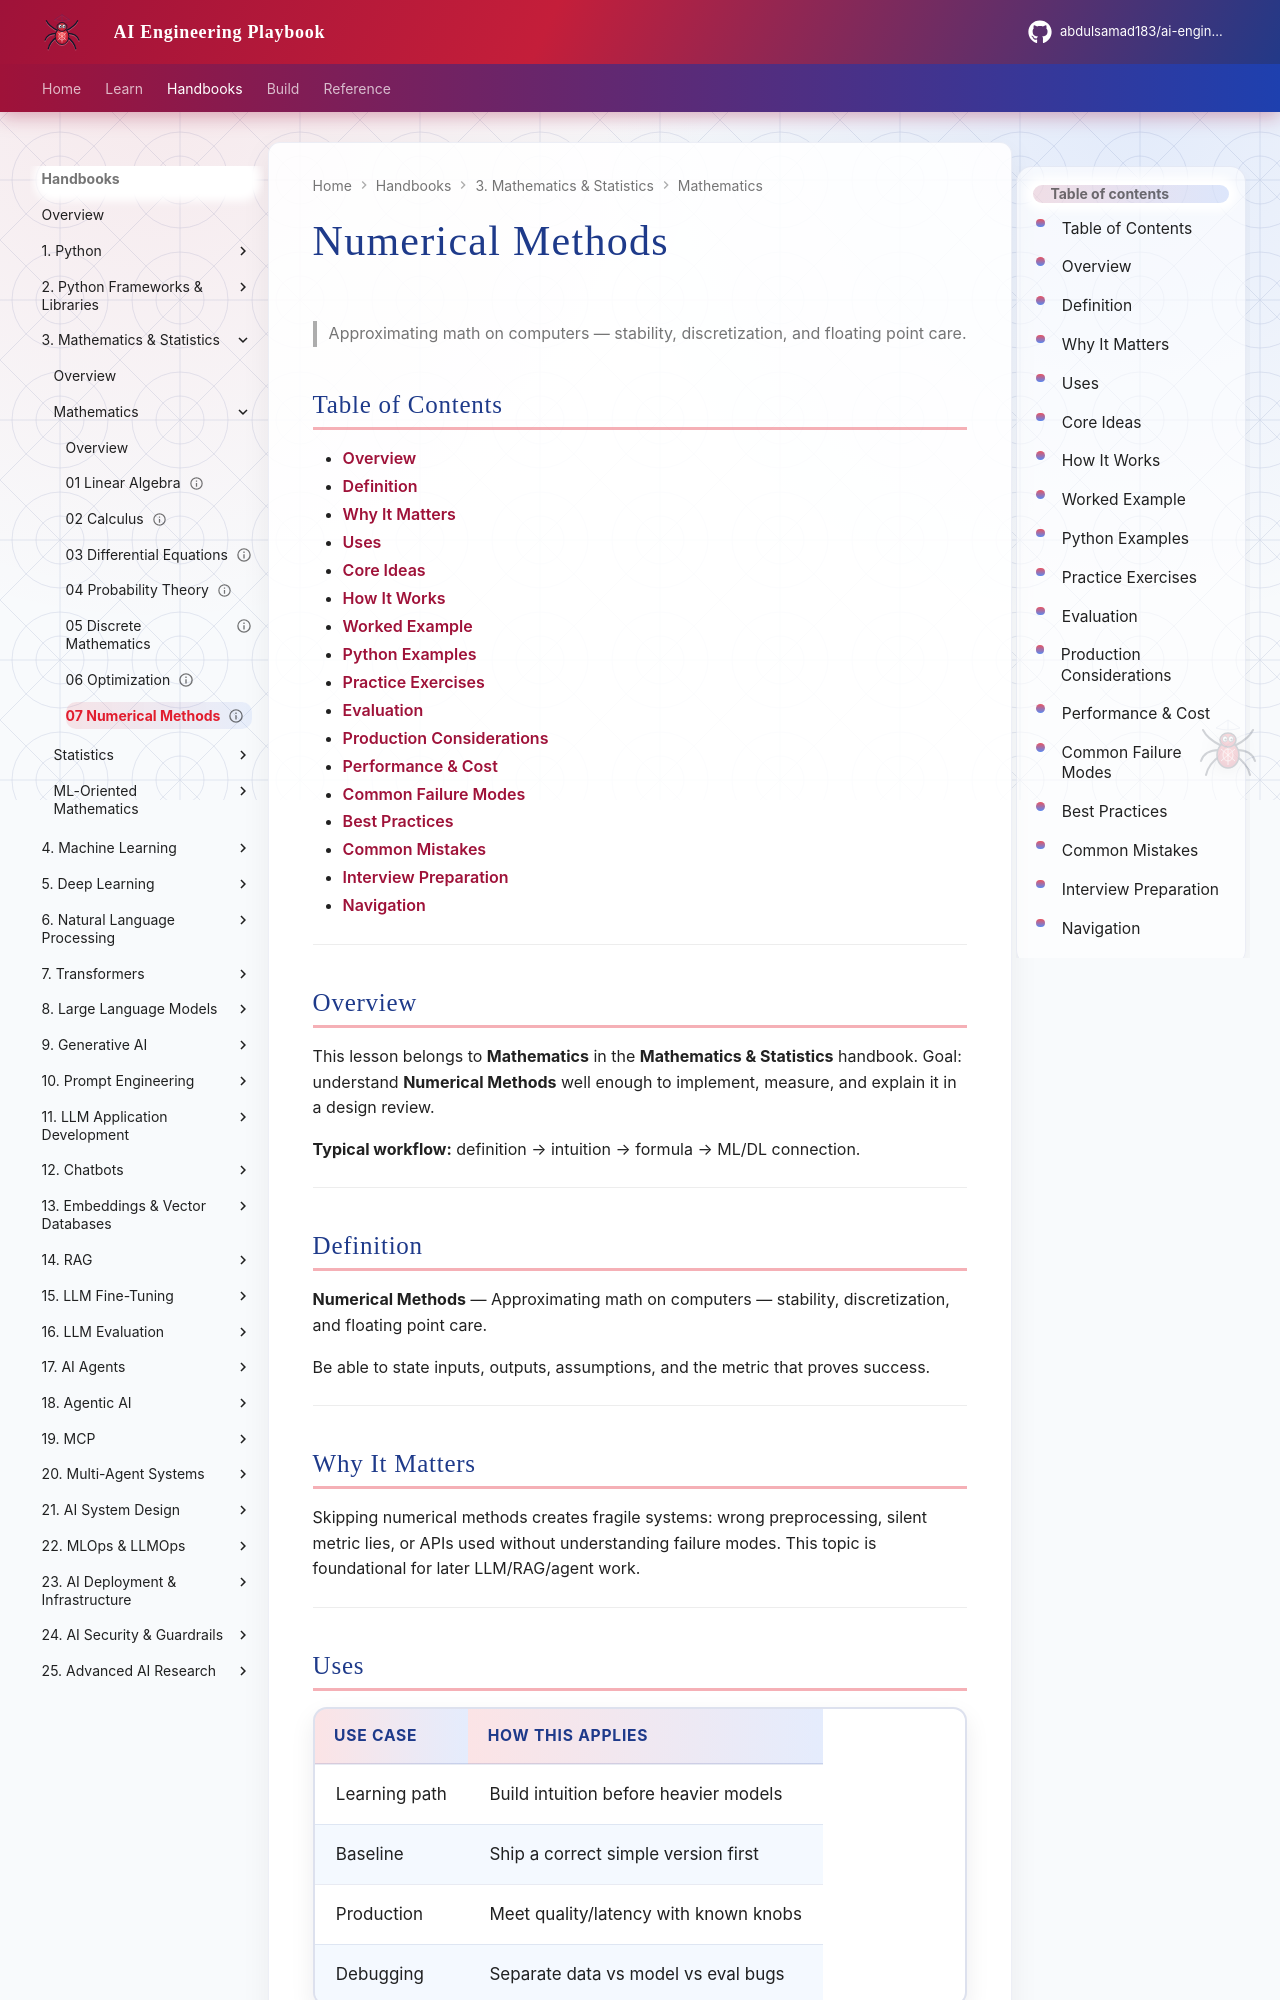

repository: abdulsamad183/ai-engineering-playbook · page: domains/mathematics-statistics/mathematics/07-numerical-methods/index.html · generator: mkdocs

---
title: "Numerical Methods"
description: "Approximating math on computers — stability, discretization, and floating point care."
domain: mathematics-statistics
tags: [mathematics, mathematics-statistics]
status: published
created: 2026-08-11
updated: 2026-08-12
version: "2.0"
related:
  - ../README.md
  - ../../python-engineering/README.md
  - ../../machine-learning/README.md
  - ../../deep-learning/README.md
---

# Numerical Methods

> Approximating math on computers — stability, discretization, and floating point care.

## Table of Contents

- [Overview](#overview)
- [Definition](#definition)
- [Why It Matters](#why-it-matters)
- [Uses](#uses)
- [Core Ideas](#core-ideas)
- [How It Works](#how-it-works)
- [Worked Example](#worked-example)
- [Python Examples](#python-examples)
- [Practice Exercises](#practice-exercises)
- [Evaluation](#evaluation)
- [Production Considerations](#production-considerations)
- [Performance & Cost](#performance--cost)
- [Common Failure Modes](#common-failure-modes)
- [Best Practices](#best-practices)
- [Common Mistakes](#common-mistakes)
- [Interview Preparation](#interview-preparation)
- [Navigation](#navigation)

---

## Overview

This lesson belongs to **Mathematics** in the **Mathematics & Statistics** handbook. Goal: understand **Numerical Methods** well enough to implement, measure, and explain it in a design review.

**Typical workflow:** definition → intuition → formula → ML/DL connection.

---

## Definition

**Numerical Methods** — Approximating math on computers — stability, discretization, and floating point care.

Be able to state inputs, outputs, assumptions, and the metric that proves success.

---
